Labelled photos from "dataset_lora_ti_controlnet", an image-classification folder in farhanfuadabir/hybrid_diffusion_ultrasound. The possible labels are: malignant, normal.

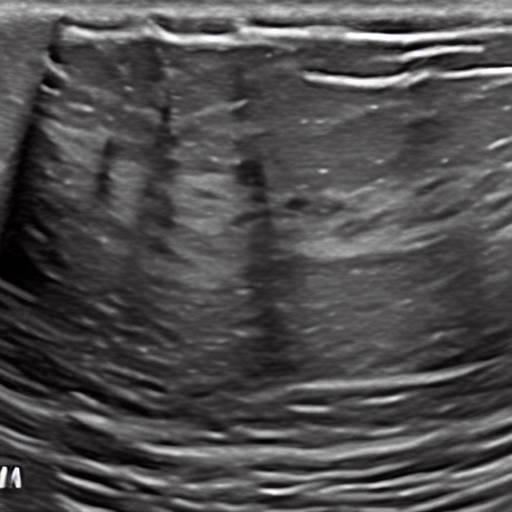
Label: normal

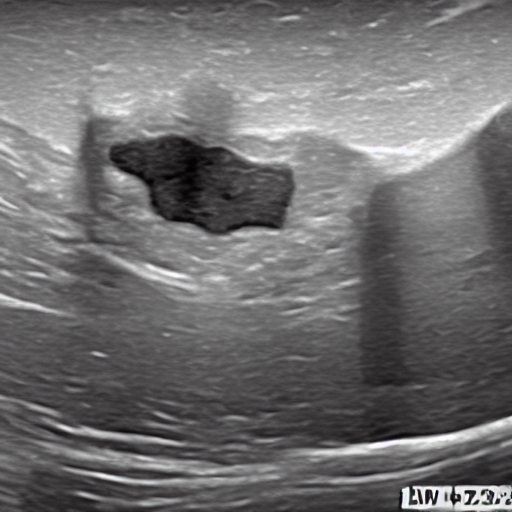
Label: malignant

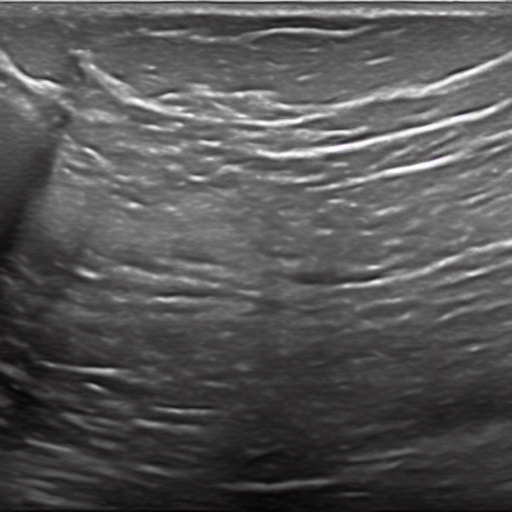
Label: normal

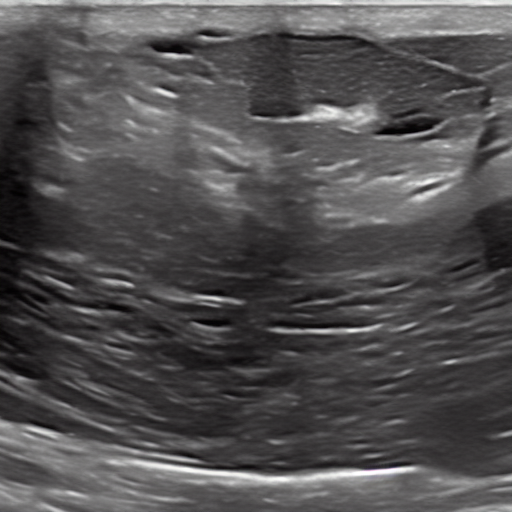
Label: malignant

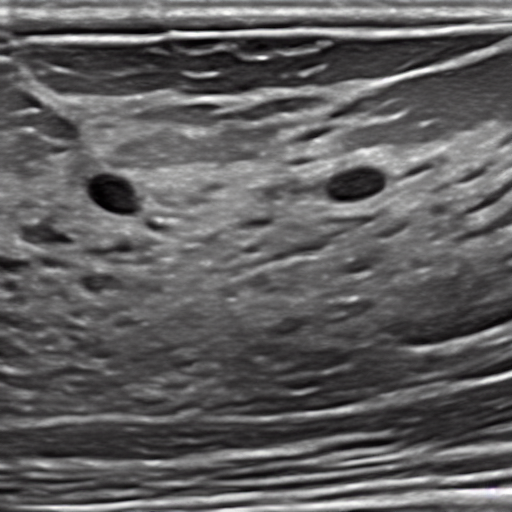
Label: normal

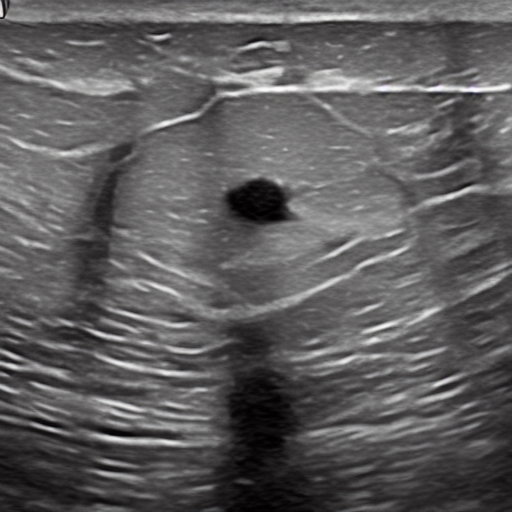
Label: malignant
